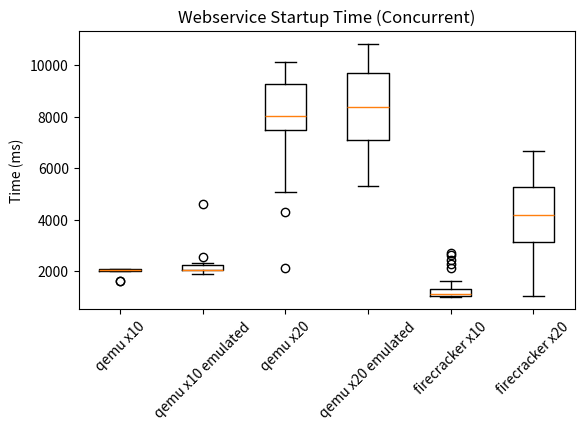

This chart was generated by the following Python code: (Note: this script raises an exception after producing the figure.)
import numpy as np
import matplotlib.pyplot as plt

firecracker_x20 = [
	6662.04558,
	1464.93841,
	3023.95455,
	5275.09761,
	3865.18206,
	3872.28195,
	1273.15475,
	5791.81434,
	3147.99897,
	4012.15826,
	3956.41905,
	5819.36523,
	5521.42786,
	3911.37648,
	3810.17589,
	5979.85453,
	5893.56611,
	2386.46433,
	4938.19670,
	4781.44906,
	5464.66105,
	4431.16698,
	4608.05328,
	6592.96434,
	5193.94982,
	4178.93364,
	3510.69842,
	3186.62340,
	4966.45678,
	3335.90058,
	3607.61224,
	5271.43227,
	5283.31998,
	1546.03485,
	2806.74006,
	5502.99366,
	4328.78512,
	2490.38942,
	1711.72048,
	6099.75542,
	4982.42622,
	3368.61183,
	4123.85532,
	2346.65670,
	5715.16120,
	4011.36527,
	2075.86513,
	5896.51872,
	2525.98030,
	2425.11249,
	3034.65294,
	1600.17962,
	6024.20327,
	3768.19347,
	4172.28173,
	5959.22453,
	5637.40446,
	4612.68223,
	3177.50506,
	4998.96457,
	1726.65105,
	3520.18092,
	3064.95038,
	5479.43495,
	1029.90202,
	3311.23092,
	4267.41561,
	1439.85255,
	5982.50349,
	4365.75158,
	4481.65483,
	1818.93098,
	6282.92486,
	4200.65042,
	3433.50958,
	6107.99599,
	4522.05002,
	4288.64340,
	1707.02502,
	5223.25839
]

qemu_x10_emulated = [
	1933.22076,
	2073.39720,
	2054.65876,
	1897.79160,
	2054.66048,
	2047.16063,
	2057.93669,
	4594.26131,
	2307.38883,
	2549.90764
]

qemu_x20_emulated = [
	9720.19116,
	9956.20746,
	7383.89662,
	9713.84254,
	8919.88122,
	8648.71127,
	10078.33029,
	5320.92447,
	8109.74281,
	6499.60458,
	6396.48069,
	10666.65209,
	9159.56683,
	7296.32641,
	7550.94801,
	6477.87365,
	8012.21183,
	10840.04977,
	5440.82323,
	9059.51876
]

qemu_x10 = [
	2059.91428,
	1605.60831,
	2076.90703,
	2067.15754,
	2036.47188,
	2091.15891,
	1633.88772,
	2032.32209,
	1996.66400,
	2045.42226
]

qemu_x20 = [
	10147.60486,
	8675.96674,
	8011.81348,
	4302.98623,
	9116.69304,
	9617.45794,
	7979.35393,
	9753.40816,
	7725.50243,
	9172.77131,
	5129.39322,
	8080.44541,
	2127.71210,
	5092.44657,
	7683.83233,
	10011.16776,
	9592.75357,
	6845.09949,
	8012.63131,
	8074.68653
]

firecracker_x10 = [
	1211.56146,
	1043.39741,
	1051.05342,
	1291.94711,
	2109.09652,
	1042.19680,
	1451.66791,
	2710.55414,
	1119.31507,
	1288.31740,
	1152.77327,
	1343.36682,
	2611.47584,
	1083.44683,
	1099.99734,
	1018.66952,
	2440.27908,
	1041.73026,
	1258.02881,
	1038.70825,
	1026.08277,
	1043.05052,
	1033.16352,
	1038.24056,
	2291.90206,
	1037.50839,
	1025.61408,
	1210.35478,
	1018.31279,
	1022.05158,
	1536.31513,
	1005.60613,
	1600.12828,
	1038.48922,
	1220.25308,
	1031.17365,
	1493.16881,
	1042.00201,
	1292.93189,
	1276.62722
]



labels = ['qemu x10','qemu x10 emulated','qemu x20','qemu x20 emulated','firecracker x10','firecracker x20']
y_pos = np.arange(len(labels))

data=[
	qemu_x10,
	qemu_x10_emulated,
	qemu_x20,
	qemu_x20_emulated,
	firecracker_x10,
	firecracker_x20
]

fig, ax = plt.subplots()
ax.set_title("Webservice Startup Time (Concurrent)")
plt.ylabel('Time (ms)')
ax.boxplot(data, labels=labels)

plt.gcf().subplots_adjust(bottom=0.30)
plt.xticks(rotation=45)

#plt.show()
plt.savefig('plots/scripts/images/webservice-time-concurrent.png')